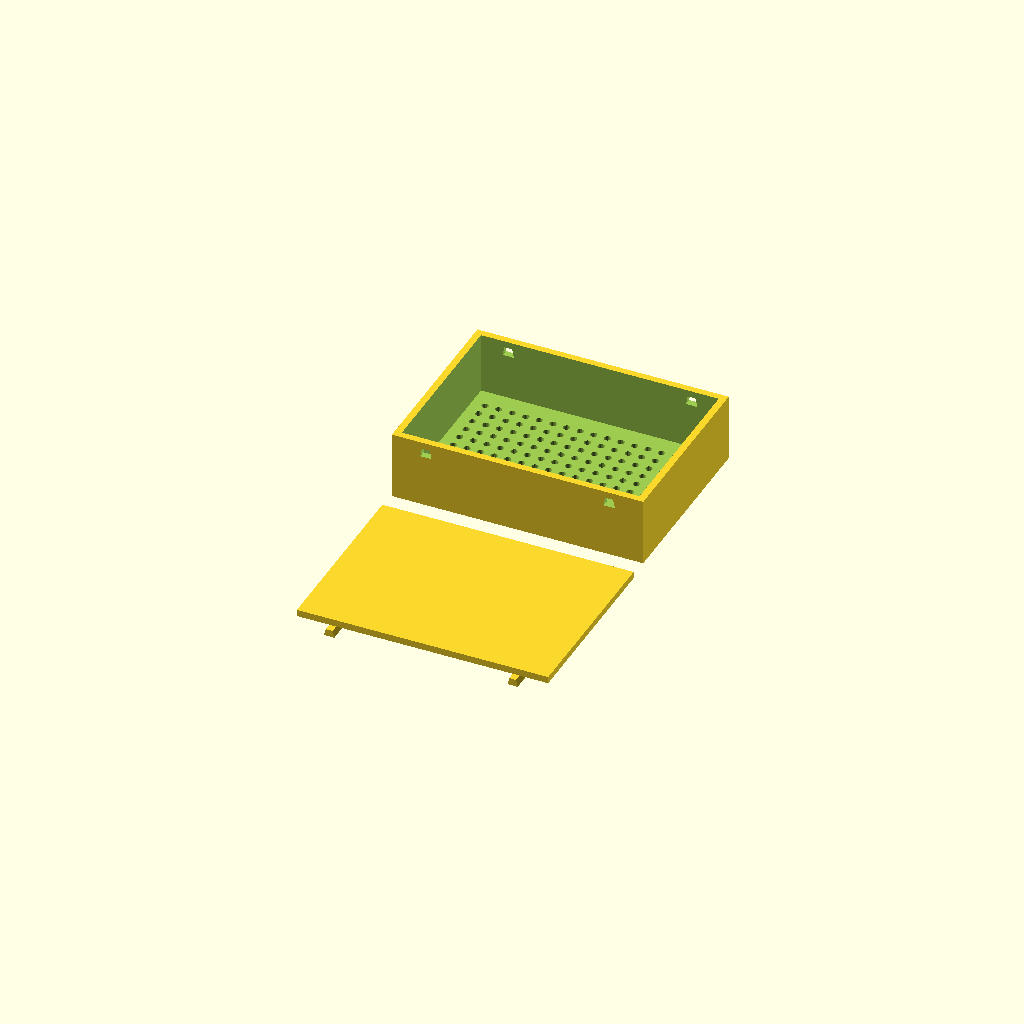
Cell 1: rendered with the file's own defaults.
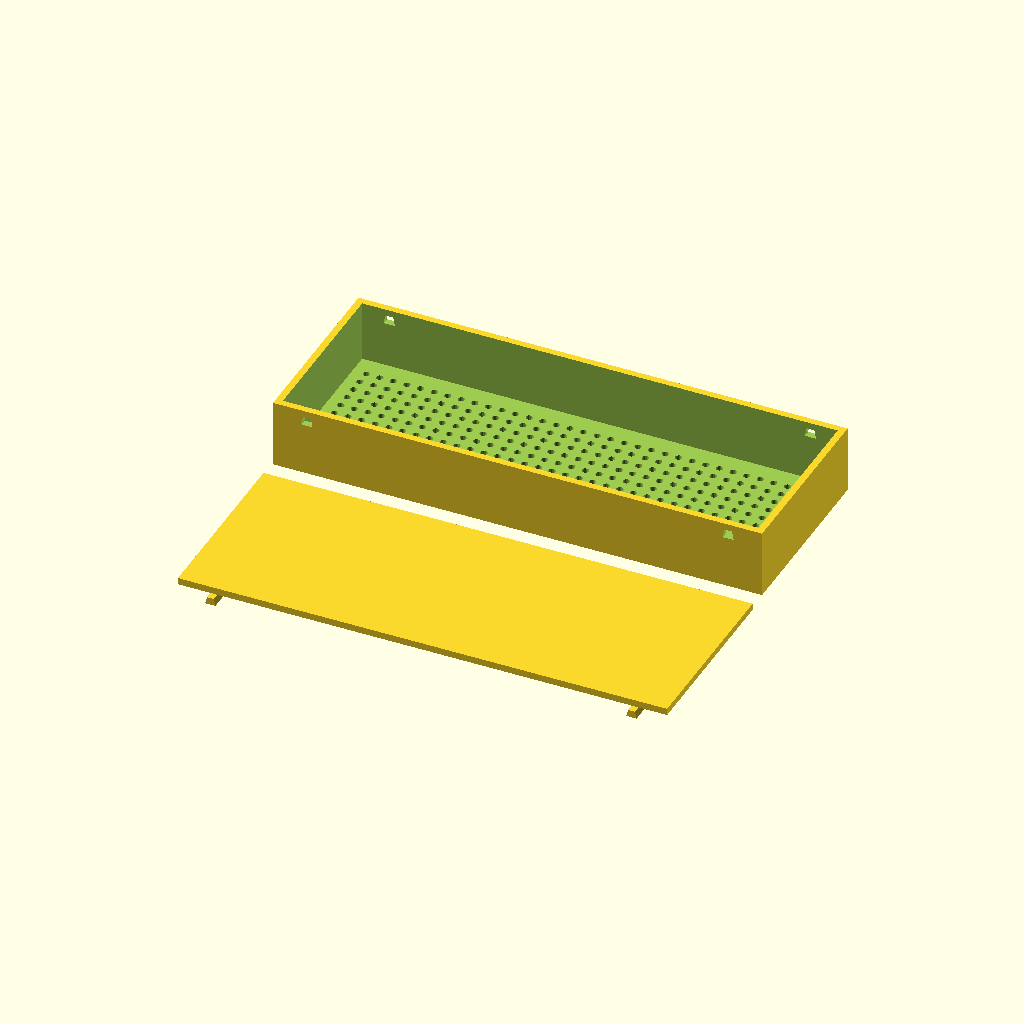
Cell 2: the same model with pcb_length = 140.
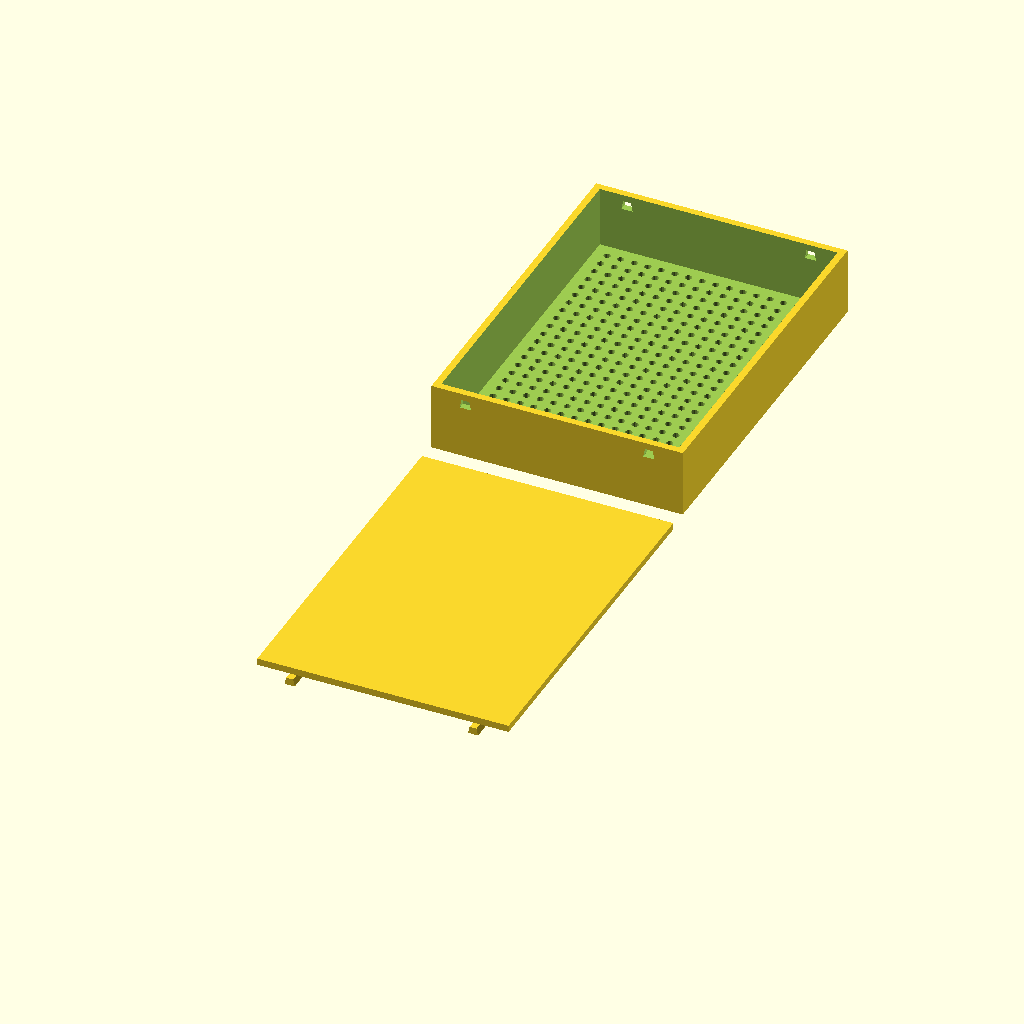
Cell 3: the same model with pcb_width = 100.
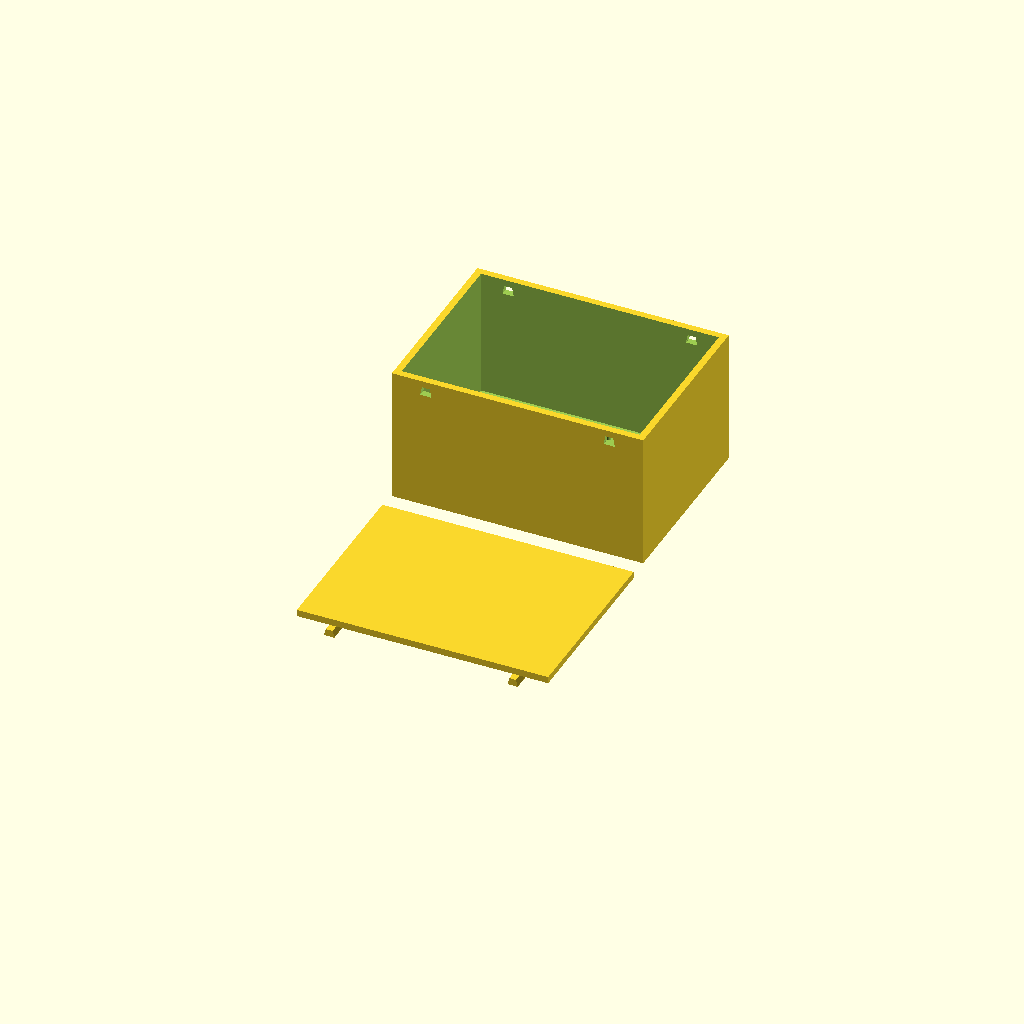
Cell 4: the same model with pcb_height = 40.
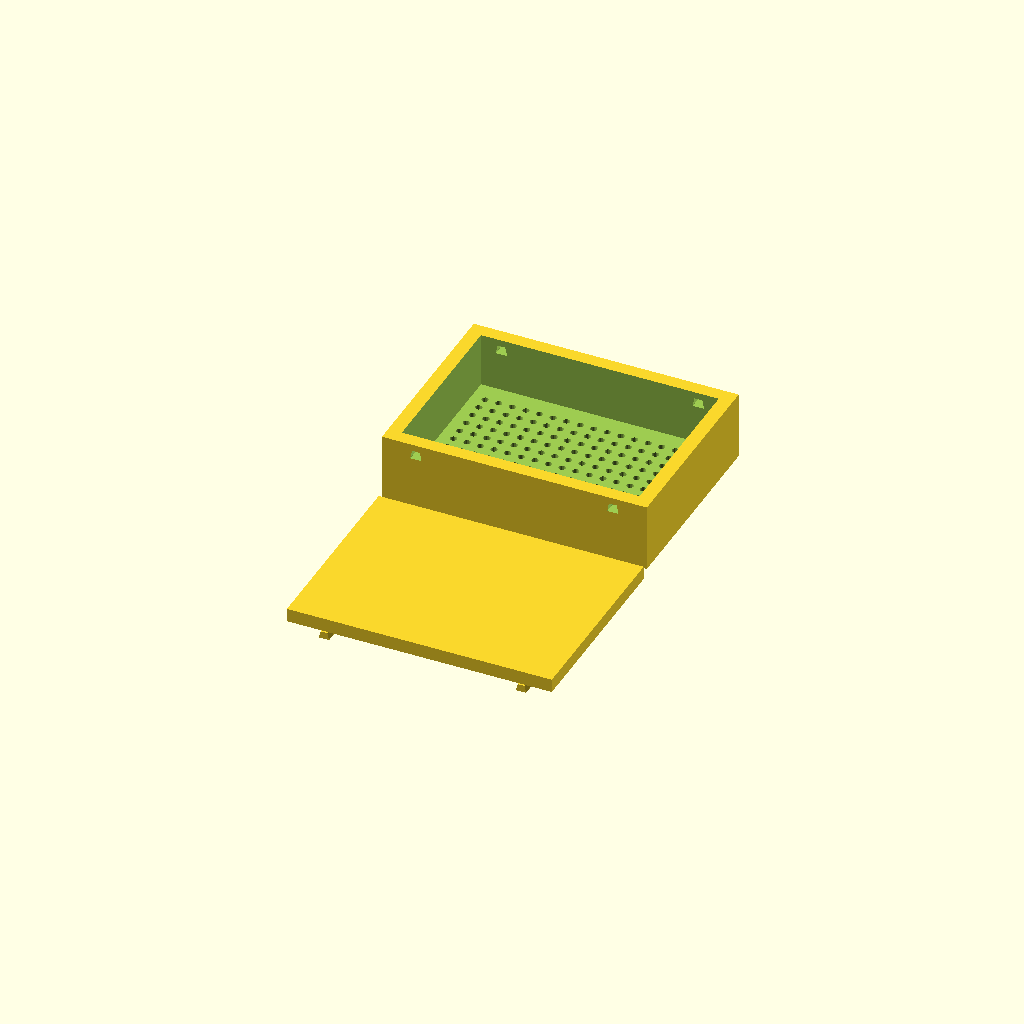
Cell 5 — wall set to 4, the other parameters unchanged.
All cells are drawn from one camera (rotation 55°, 0°, 25°, orthographic, colour scheme Cornfield), so only the parameter changes between them.
Source of the model, iot_enclosure.scad:
/* ==================================================================
   Project: Modular Snap-Fit IoT Enclosure
   Description: Parameter-driven enclosure with CSG and snap-fit joints
   Author: tiendma
   ================================================================== */

// --- 1. PARAMETERS ---
pcb_length = 70;
pcb_width = 50;
pcb_height = 20;
wall = 2.0;
tol = 0.3;          // Assembly tolerance/clearance
material = "PLA";   // ["PLA", "PETG", "ABS"]

// Adjust snap-fit geometry based on material properties
// PLA is more brittle, requiring a longer cantilever to reduce strain and prevent snapping
snap_length = (material == "PLA") ? 8.0 : 5.0; 

// --- 2. REUSABLE MODULES ---
module vent_pattern(w, l) {
    // Automatically calculate vent grid spacing
    cols = floor(w / 4);
    rows = floor(l / 4);
    for(i=[1:cols-1], j=[1:rows-1]) {
        translate([i*4 - w/2, j*4 - l/2, -10])
        cylinder(h=20, d=2, $fn=16);
    }
}

module snap_joint(is_male) {
    if(is_male) {
        // Male Snap-Fit (Lid Side)
        translate([0, 0, 0])
        hull() {
            cube([2, snap_length, 0.1], center=true);
            translate([0, 0, -2]) cube([3, snap_length, 0.1], center=true);
        }
    } else {
        // Female Snap-Fit (Base Side) with added tolerance (tol)
        hull() {
            cube([2 + tol, snap_length + tol, 0.1], center=true);
            translate([0, 0, -2.5]) cube([3 + tol, snap_length + tol, 0.1], center=true);
        }
    }
}

// --- 3. MAIN ARCHITECTURE ---
module bottom_case() {
    out_L = pcb_length + wall*2;
    out_W = pcb_width + wall*2;
    
    difference() {
        // Outer shell volume
        translate([0,0,pcb_height/2]) cube([out_L, out_W, pcb_height], center=true);
        // Interior hollow cavity
        translate([0,0,pcb_height/2 + wall]) cube([pcb_length, pcb_width, pcb_height], center=true);
        // Bottom ventilation holes
        vent_pattern(pcb_length, pcb_width);
        
        // Cutouts for female snap joints on side walls
        for(x =[-out_L/2 + 10, out_L/2 - 10]) {
            translate([x, out_W/2 - wall/2, pcb_height - 2]) 
                snap_joint(false);
            translate([x, -out_W/2 + wall/2, pcb_height - 2]) 
                rotate([0,0,180]) snap_joint(false);
        }
    }
}

module top_lid() {
    out_L = pcb_length + wall*2;
    out_W = pcb_width + wall*2;
    
    union() {
        // Enclosure Lid
        cube([out_L, out_W, wall], center=true);
        // Integrated male snap joints
        for(x =[-out_L/2 + 10, out_L/2 - 10]) {
            translate([x, out_W/2 - wall*1.5, -wall]) 
                snap_joint(true);
            translate([x, -out_W/2 + wall*1.5, -wall]) 
                rotate([0,0,180]) snap_joint(true);
        }
    }
}

// --- 4. RENDER / EXPORT ---
// Arrange parts side-by-side for print-ready layout
translate([0, pcb_width + 10, 0]) bottom_case();
top_lid();
Customizer parameters (derived from the source; name, type, default, range or options):
pcb_length: number, default 70
pcb_width: number, default 50
pcb_height: number, default 20
wall: number, default 2
tol: number, default 0.3
material: string, default "PLA", options "PLA", "PETG", "ABS"
